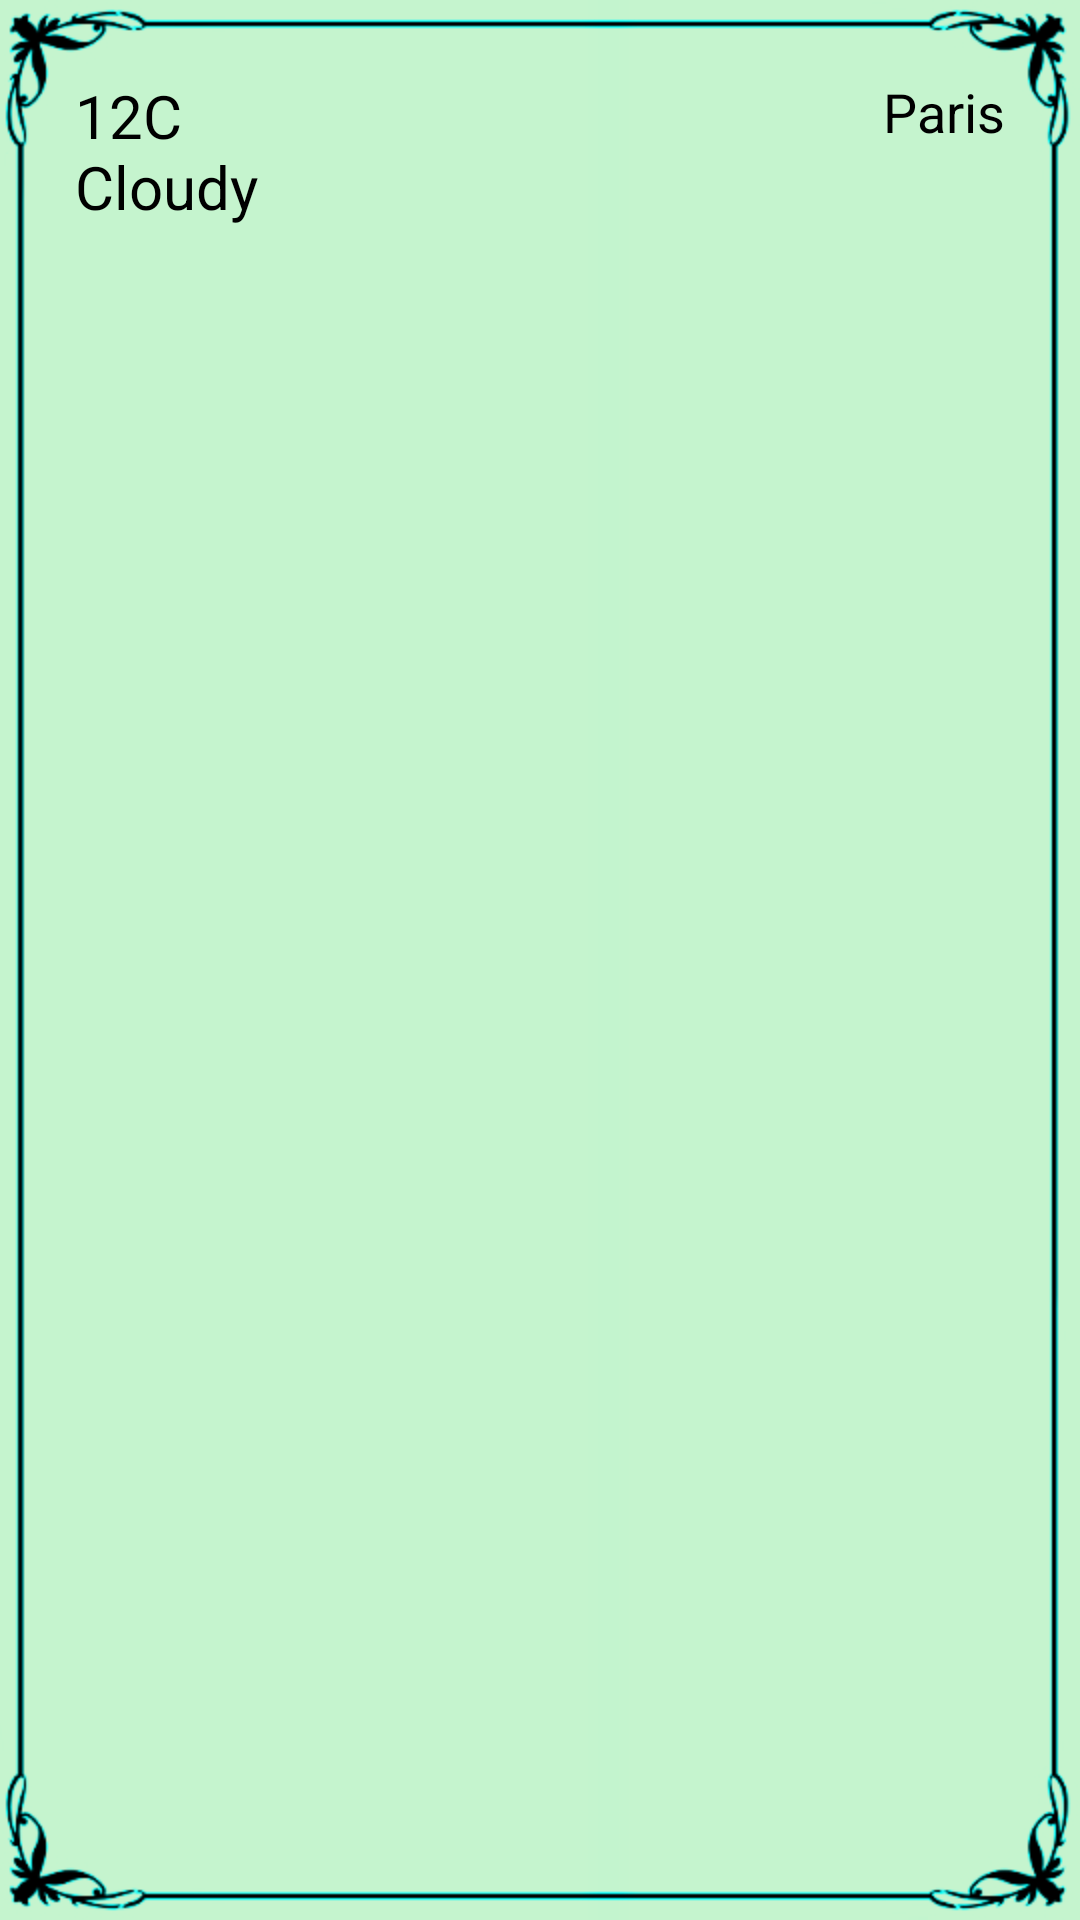

Here is an Android app screen rendered from its layout file. Give the layout XML and the strings, colors and styles it references.
<!-- AndroidManifest.xml: activity theme Theme.AppCompat -->
<!-- res/layout/fragment_weather.xml -->
<?xml version="1.0" encoding="utf-8"?>
<FrameLayout xmlns:android="http://schemas.android.com/apk/res/android"
    xmlns:tools="http://schemas.android.com/tools"
    android:layout_width="match_parent"
    android:layout_height="match_parent"
    tools:context=".WeatherFragment"
    android:background="#C7F4CE">
    <View
        android:layout_width="wrap_content"
        android:layout_height="wrap_content"
        android:background="@drawable/frame" />

    

    <RelativeLayout
        android:id="@+id/container1"
        android:layout_width="match_parent"
        android:layout_height="200dp"
        android:layout_margin="25dp">

        <TextView
            android:id="@+id/container2"
            android:layout_width="wrap_content"
            android:layout_height="wrap_content"
            android:layout_alignParentLeft="true"
            android:text="@string/Cloudy"
            android:textSize="20dp"
            android:textColor="@color/black"
            />
        <TextView
            android:id="@+id/container5"
            android:layout_width="wrap_content"
            android:layout_height="wrap_content"
            android:layout_alignParentRight="true"
            android:text="Paris"
            android:textSize="18dp"
            android:textColor="@color/black"
            />

        <ImageView
            android:id="@+id/container4"
            android:layout_width="wrap_content"
            android:layout_height="wrap_content"
            android:src="@drawable/cloudy"
            android:layout_centerInParent="true"/>


    </RelativeLayout>
</FrameLayout>
<!-- resources referenced by this layout -->
<resources>
  <string name="Cloudy">12C\nCloudy</string>
  <!-- not gathered from this repository: default colours our renderer supplied (Android Studio template values) -->
  <color name="black">#FF000000</color>
</resources>
